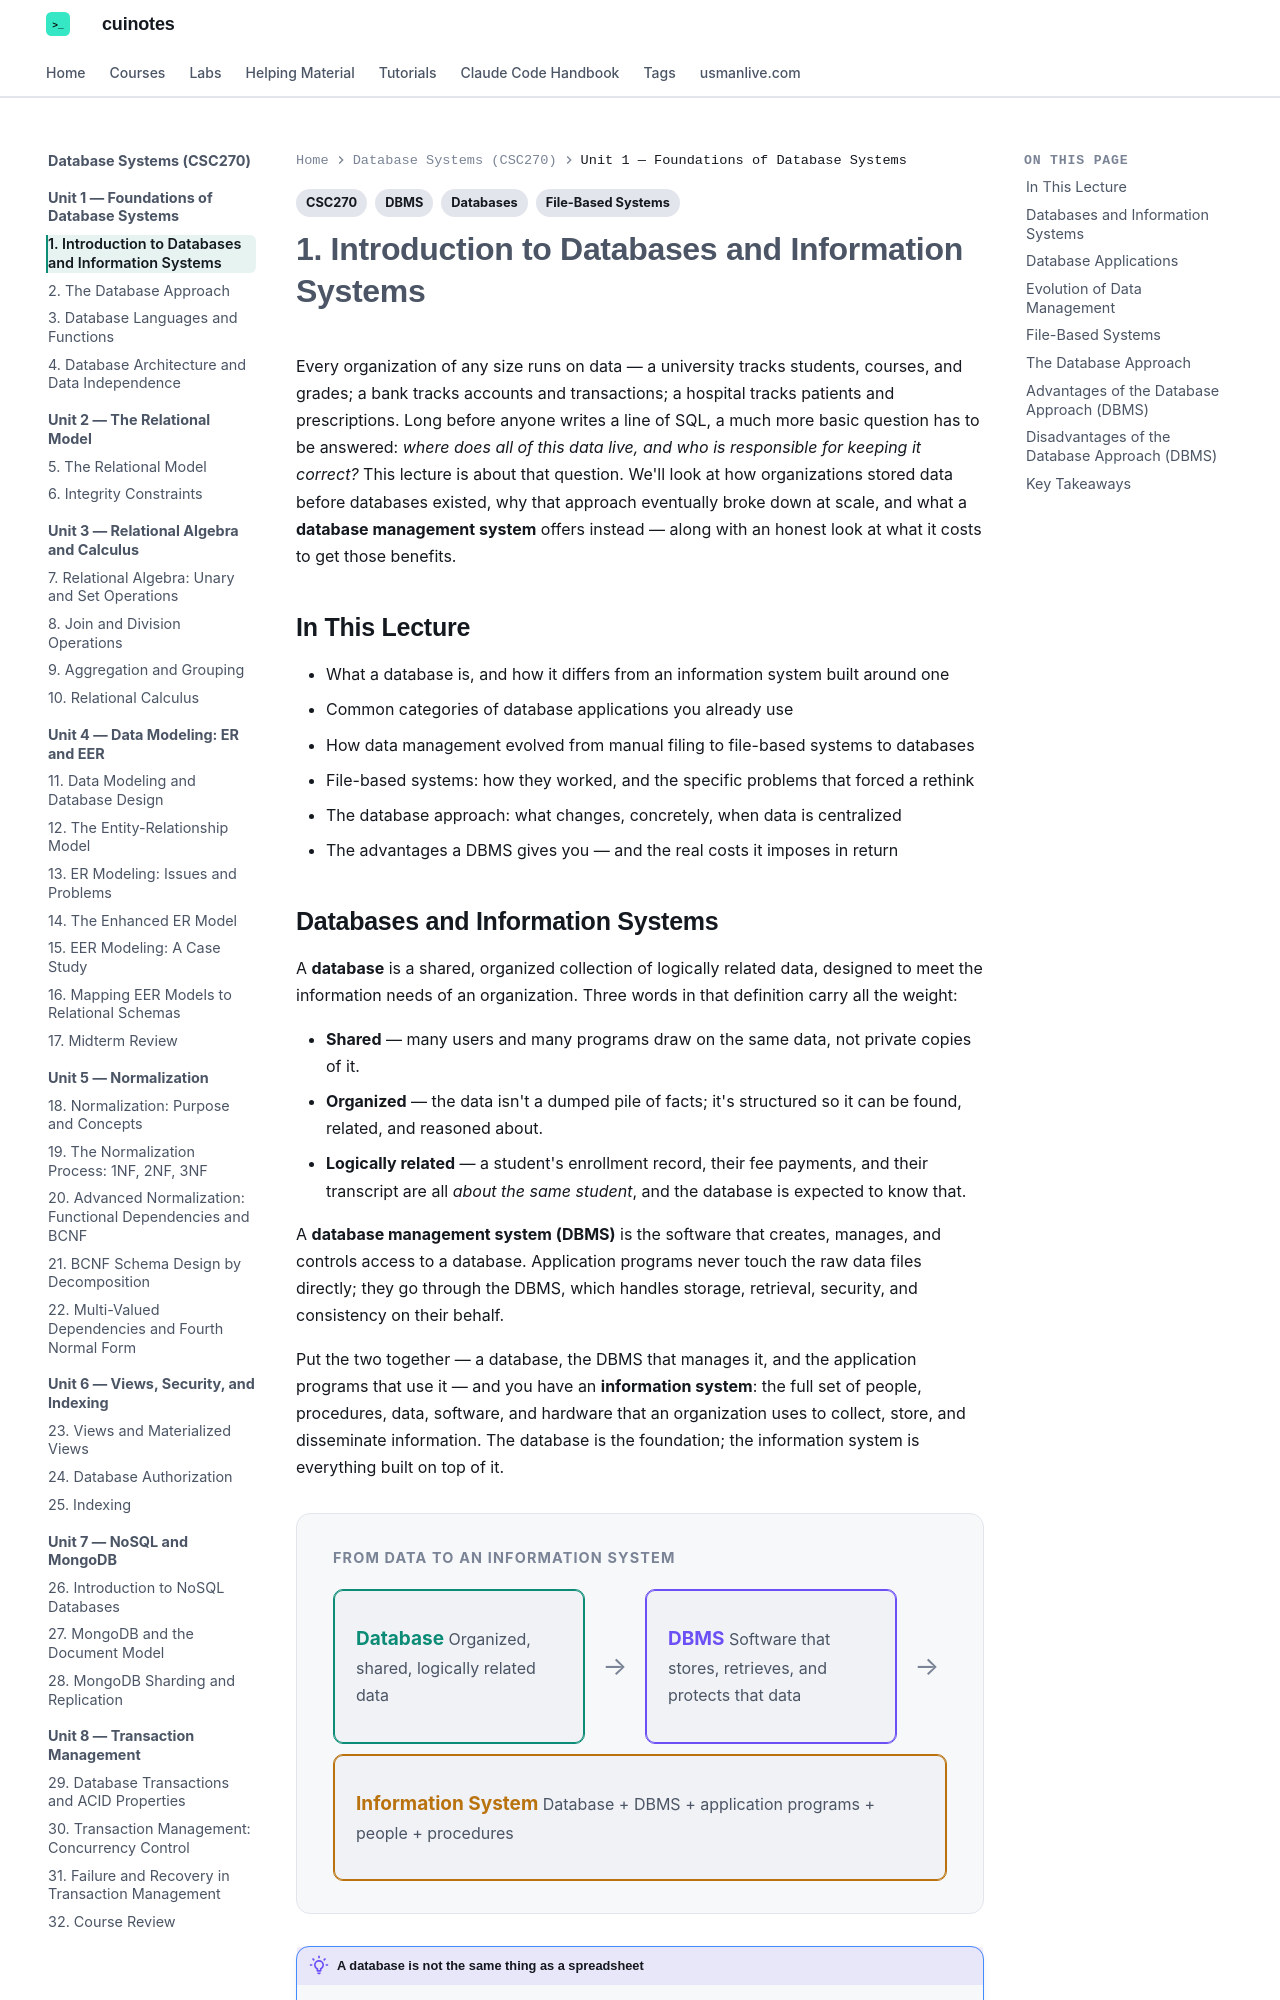

repository: mua22/mern-web-book · page: database-systems/lecture-01-introduction-to-databases-and-information-systems/index.html · generator: mkdocs

---
title: "1. Introduction to Databases and Information Systems"
tags:
  - CSC270
  - Databases
  - File-Based Systems
  - DBMS
---

# 1. Introduction to Databases and Information Systems

Every organization of any size runs on data — a university tracks students, courses, and
grades; a bank tracks accounts and transactions; a hospital tracks patients and
prescriptions. Long before anyone writes a line of SQL, a much more basic question has to
be answered: *where does all of this data live, and who is responsible for keeping it
correct?* This lecture is about that question. We'll look at how organizations stored data
before databases existed, why that approach eventually broke down at scale, and what a
**database management system** offers instead — along with an honest look at what it
costs to get those benefits.

## In This Lecture

- What a database is, and how it differs from an information system built around one
- Common categories of database applications you already use
- How data management evolved from manual filing to file-based systems to databases
- File-based systems: how they worked, and the specific problems that forced a rethink
- The database approach: what changes, concretely, when data is centralized
- The advantages a DBMS gives you — and the real costs it imposes in return
